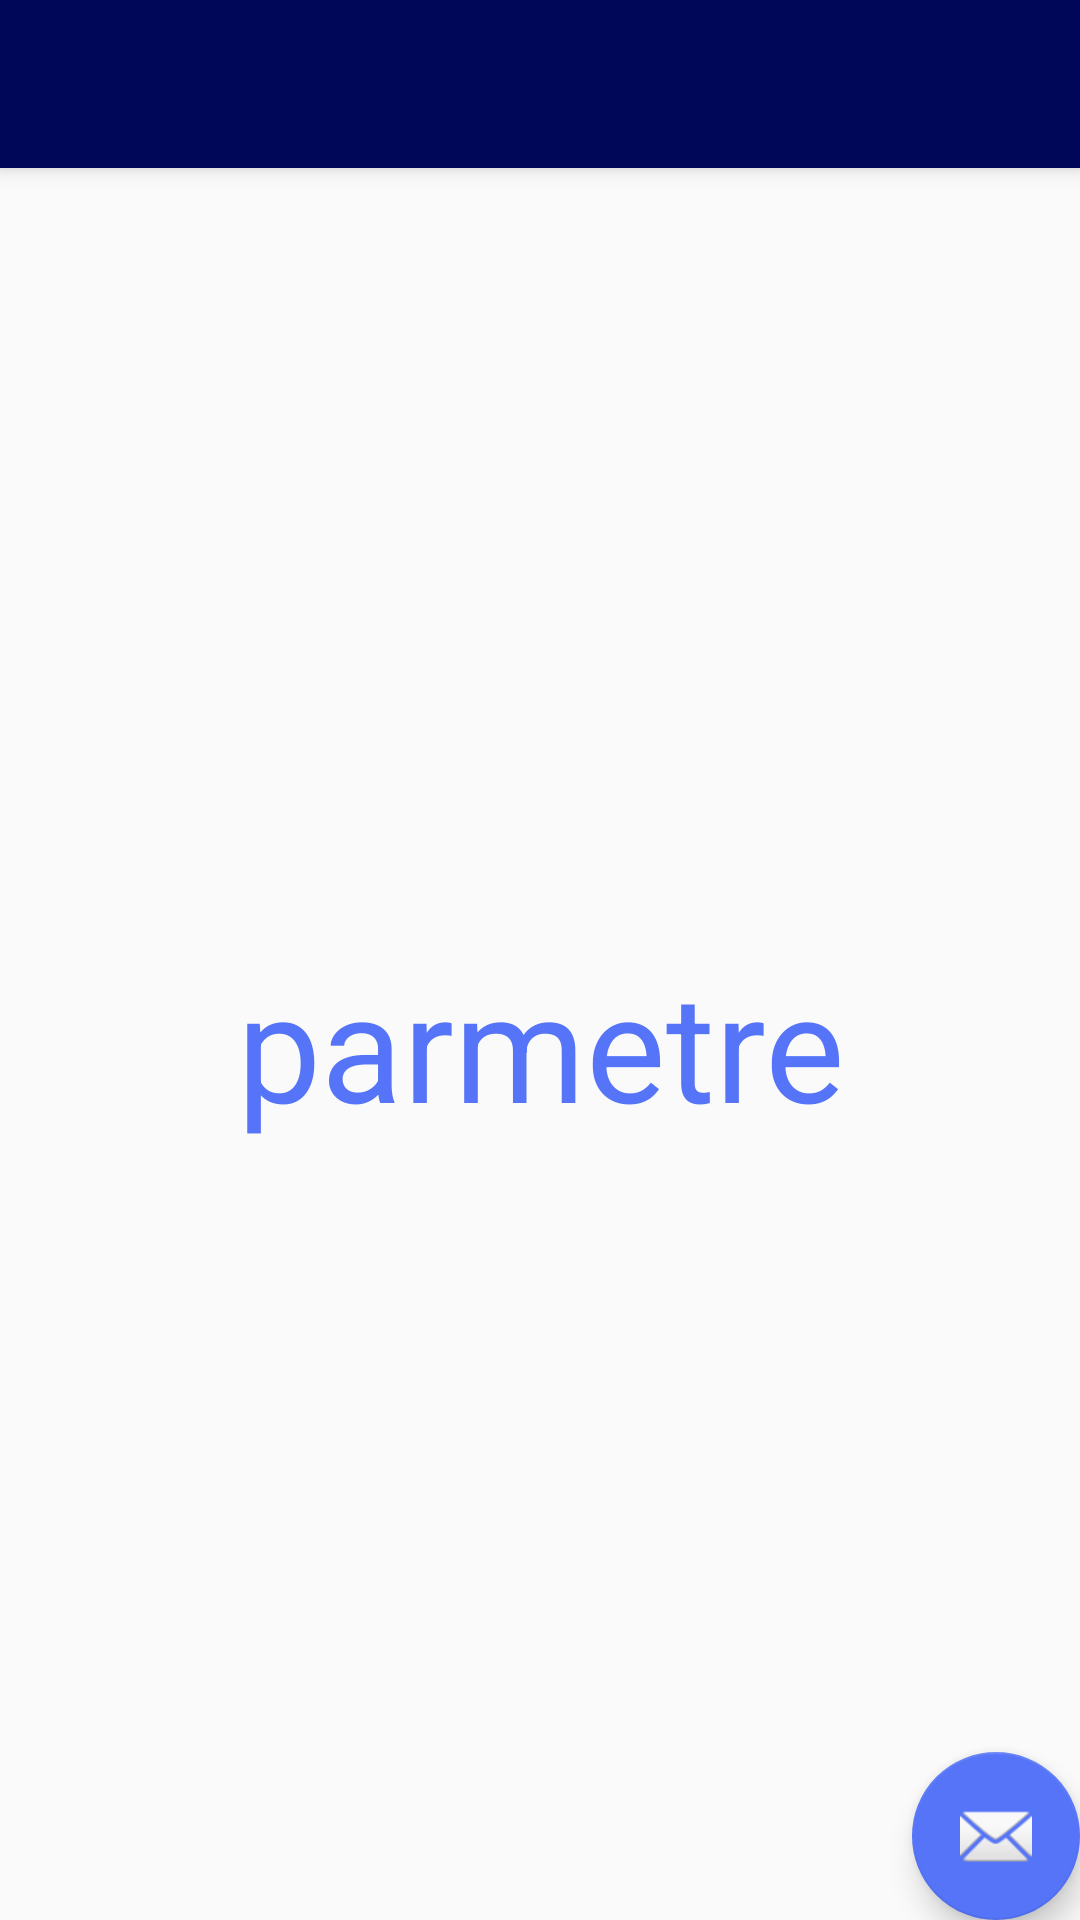

The Android layout XML behind this screen, and the referenced resources:
<!-- AndroidManifest.xml: application theme AppTheme -->
<!-- res/layout/app_bar_parametres.xml -->
<?xml version="1.0" encoding="utf-8"?>
<android.support.design.widget.CoordinatorLayout xmlns:android="http://schemas.android.com/apk/res/android"
    xmlns:app="http://schemas.android.com/apk/res-auto"
    xmlns:tools="http://schemas.android.com/tools"
    android:layout_width="match_parent"
    android:layout_height="match_parent"
    tools:context=".Parametres">

    <android.support.design.widget.AppBarLayout
        android:layout_width="match_parent"
        android:layout_height="wrap_content"
        android:theme="@style/AppTheme.AppBarOverlay">

        <android.support.v7.widget.Toolbar
            android:id="@+id/toolbar"
            android:layout_width="match_parent"
            android:layout_height="?attr/actionBarSize"
            android:background="?attr/colorPrimary"
            app:popupTheme="@style/AppTheme.PopupOverlay" />

    </android.support.design.widget.AppBarLayout>

    <include layout="@layout/content_parametres" />

    <android.support.design.widget.FloatingActionButton
        android:id="@+id/fab"
        android:layout_width="wrap_content"
        android:layout_height="wrap_content"
        android:layout_gravity="bottom|end"
        android:layout_margin="@dimen/fab_margin"
        app:srcCompat="@android:drawable/ic_dialog_email" />

</android.support.design.widget.CoordinatorLayout>
<!-- res/layout/content_parametres.xml (included above) -->
<?xml version="1.0" encoding="utf-8"?>
<RelativeLayout xmlns:android="http://schemas.android.com/apk/res/android"
    xmlns:app="http://schemas.android.com/apk/res-auto"
    xmlns:tools="http://schemas.android.com/tools"
    android:layout_width="match_parent"
    android:layout_height="match_parent"
    app:layout_behavior="@string/appbar_scrolling_view_behavior"
    tools:context=".Parametres"
    tools:showIn="@layout/toolbar">
    <TextView
        android:layout_width="match_parent"
        android:layout_height="match_parent"
        android:text="parmetre"
        android:textSize="50dp"
        android:gravity="center"/>

</RelativeLayout>
<!-- res/layout/toolbar.xml (included above) -->
<?xml version="1.0" encoding="utf-8"?>
<android.support.v7.widget.Toolbar xmlns:android="http://schemas.android.com/apk/res/android"
    android:layout_width="match_parent"
    android:layout_height="wrap_content"
    xmlns:app="http://schemas.android.com/apk/res-auto"
    android:background="@color/Blue"
    android:id="@+id/toolbar"
    android:elevation="4dp"

>
    <TextView
        android:layout_width="wrap_content"
        android:layout_height="wrap_content"
        android:gravity="center_horizontal"
        />
</android.support.v7.widget.Toolbar>
<!-- resources referenced by this layout -->
<resources>
  <color name="Blue">#5574F7</color>
  <style name="AppTheme.AppBarOverlay" parent="ThemeOverlay.AppCompat.Dark.ActionBar" />
  <style name="AppTheme.PopupOverlay" parent="ThemeOverlay.AppCompat.Light" />
  <style name="AppTheme" parent="Theme.AppCompat.Light.NoActionBar">
          
          <item name="colorPrimary">@color/DarkBlue</item>
          <item name="colorPrimaryDark">@color/Blue</item>
          <item name="colorAccent">@color/Blue</item>
          <item name="android:textColorPrimary">@color/clearWhite</item>
          <item name="colorControlNormal">@color/clearWhite</item>
          <item name="android:textColor">@color/Blue</item>
      </style>
  <color name="DarkBlue">#000759</color>
  <color name="clearWhite">#AAFFFFFF</color>
</resources>
